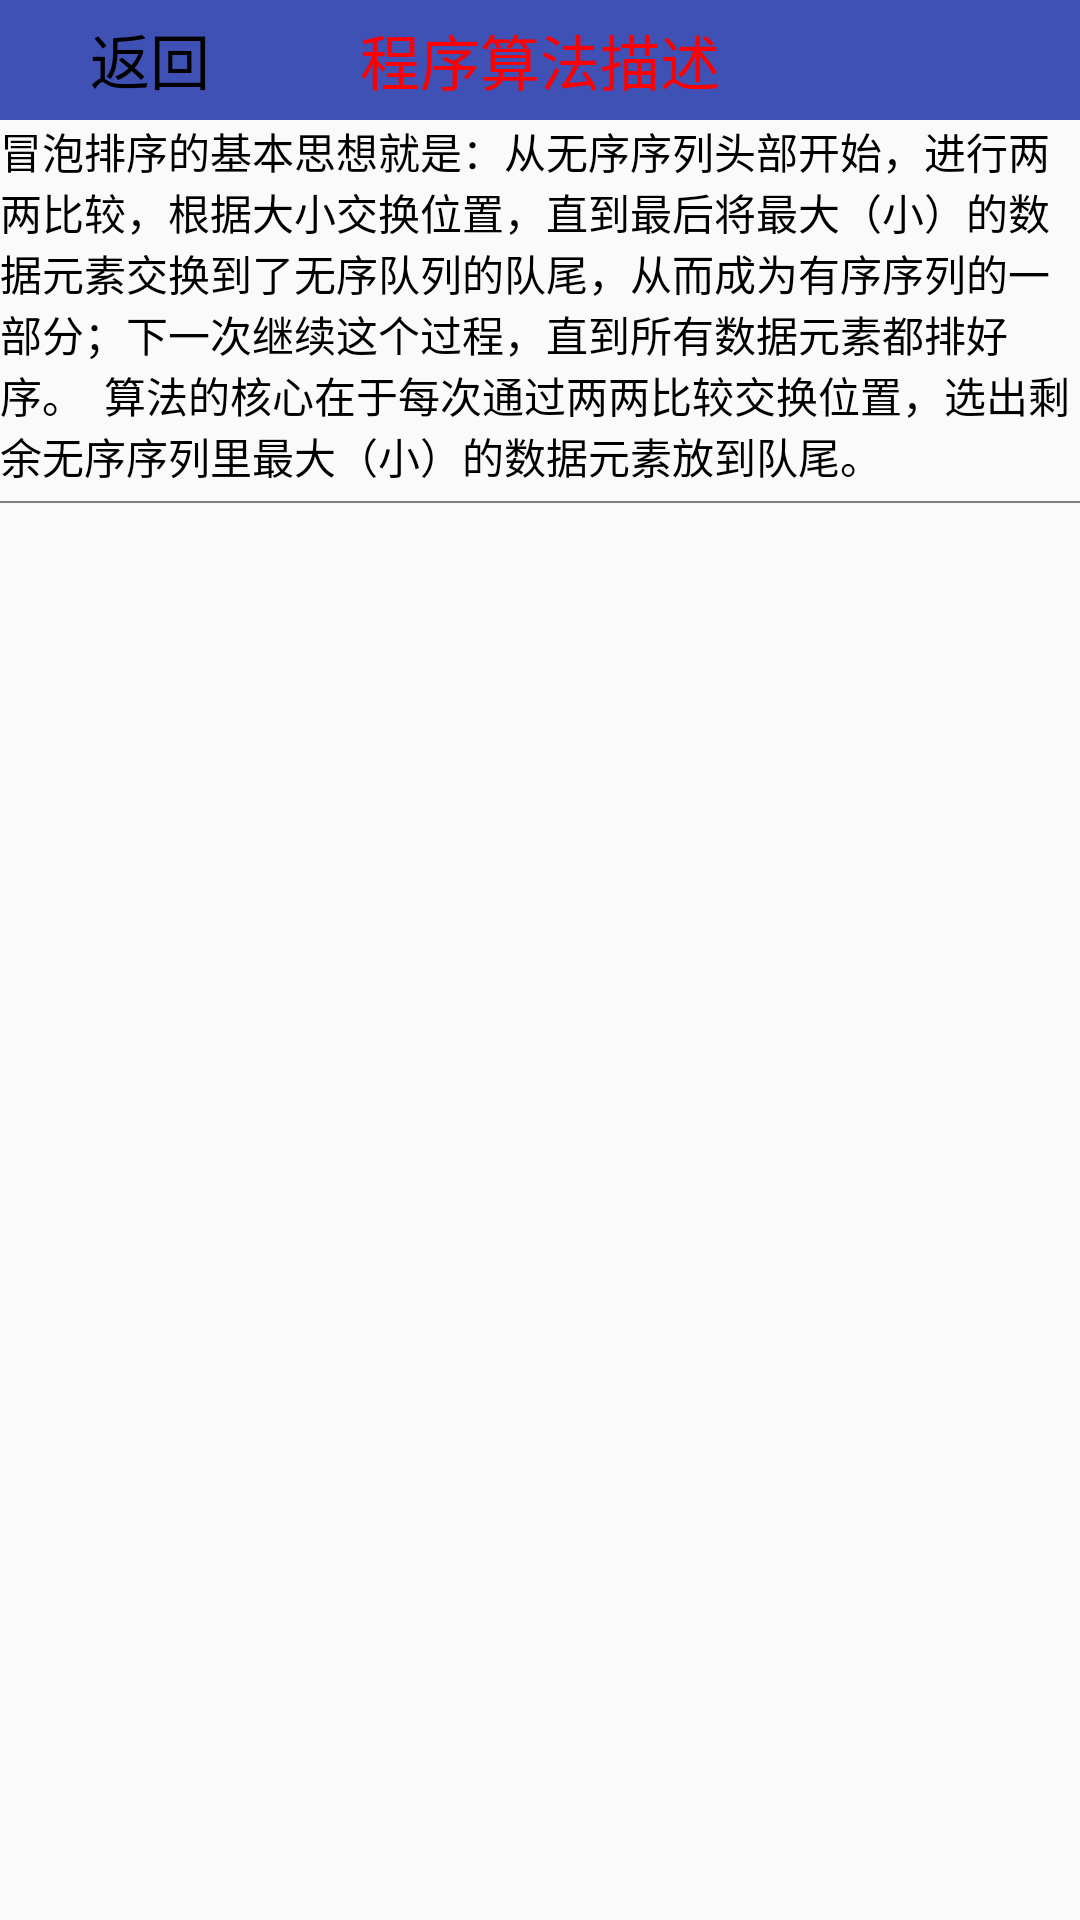

Produce the Android XML layout that renders to this screen, including the resource entries it uses.
<!-- AndroidManifest.xml: application theme AppTheme -->
<!-- res/layout/head.xml -->
<?xml version="1.0" encoding="utf-8"?>
<LinearLayout xmlns:android="http://schemas.android.com/apk/res/android"
              android:orientation="vertical"
              android:layout_width="match_parent"
              android:layout_height="match_parent">
    <RelativeLayout
        android:id="@+id/ly_top_bar"
        android:layout_width="match_parent"
        android:layout_height="40dp"
        android:background="#3F51B5"
        >
        <ImageView
            android:id="@+id/iv_back"
            android:layout_width="30dp"
            android:layout_height="30dp"
            android:src="@drawable/back"
            android:layout_centerVertical="true"
            android:layout_alignParentStart="true"
            />
        <TextView
            android:id="@+id/text"
            android:layout_width="match_parent"
            android:layout_height="match_parent"
            android:layout_toEndOf="@+id/iv_back"
            android:layout_centerVertical="true"
            android:layout_marginTop="10dp"
            android:text="返回"
            android:textColor="#000000"
            android:textSize="20sp"/>
        <TextView
            android:id="@+id/txt_topbar"
            android:layout_width="match_parent"
            android:layout_height="match_parent"
            android:layout_centerInParent="true"
            android:gravity="center"
            android:text="程序算法描述"
            android:textColor="#ff0000"
            android:textSize="20sp"/>
    </RelativeLayout>
    <ScrollView
        android:layout_width="match_parent"
        android:layout_height="wrap_content"
        >
        <LinearLayout
            android:layout_width="match_parent"
            android:layout_height="wrap_content"
            android:orientation="vertical">

            <TextView
                android:id="@+id/tv_bubble"
                android:layout_width="match_parent"
                android:layout_height="wrap_content"
                android:textColor="#000000"
                android:text="冒泡排序的基本思想就是：从无序序列头部开始，进行两两比较，根据大小交换位置，直到最后将最大（小）的数据元素交换到了无序队列的队尾，从而成为有序序列的一部分；下一次继续这个过程，直到所有数据元素都排好序。

算法的核心在于每次通过两两比较交换位置，选出剩余无序序列里最大（小）的数据元素放到队尾。"/>

        </LinearLayout>
    </ScrollView>
    <View
        android:id="@+id/v1"
        android:layout_width="match_parent"
        android:layout_marginTop="5dp"
        android:layout_height="2px"
        android:background="@color/text_gray"
        android:layout_below="@+id/tv_bubble"
        />
</LinearLayout>
<!-- resources referenced by this layout -->
<resources>
  <color name="text_gray">#808080</color>
  <style name="AppTheme" parent="Theme.AppCompat.Light.DarkActionBar">
          
          <item name="colorPrimary">@color/colorPrimary</item>
          <item name="colorPrimaryDark">@color/colorPrimaryDark</item>
          <item name="colorAccent">@color/colorAccent</item>
      </style>
  <color name="colorPrimary">#3F51B5</color>
  <color name="colorPrimaryDark">#303F9F</color>
  <color name="colorAccent">#FF4081</color>
</resources>
